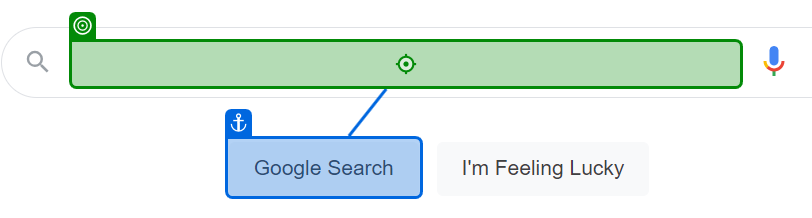
Task: provide the weather for city
Workflow: Main

Step 1: type "["Weather in " + City + "[k(Enter)]"]" into the text box in window 'Google' (msedge.exe)

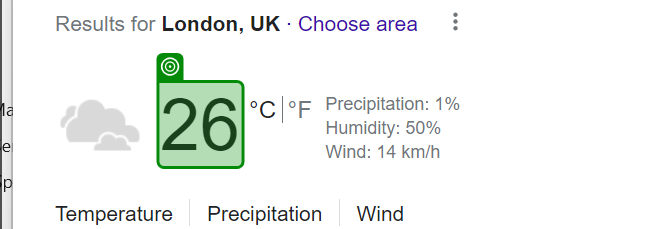
Step 2: get-text from the element 'wob_tm' in window 'weather in london - Google Search' (msedge.exe)
